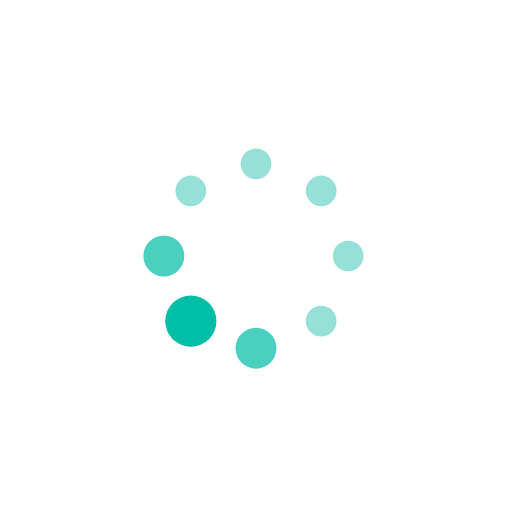
t = 0.00 s
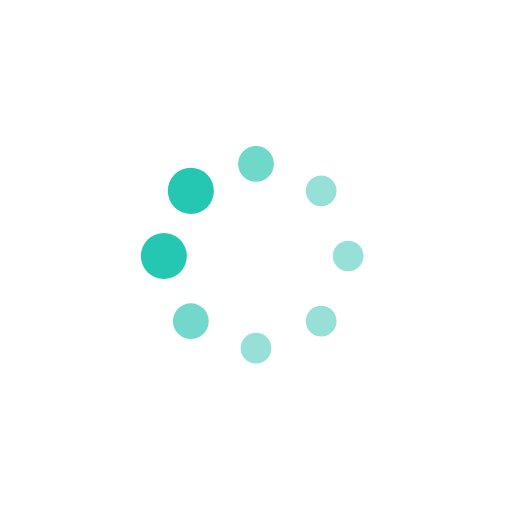
t = 0.19 s
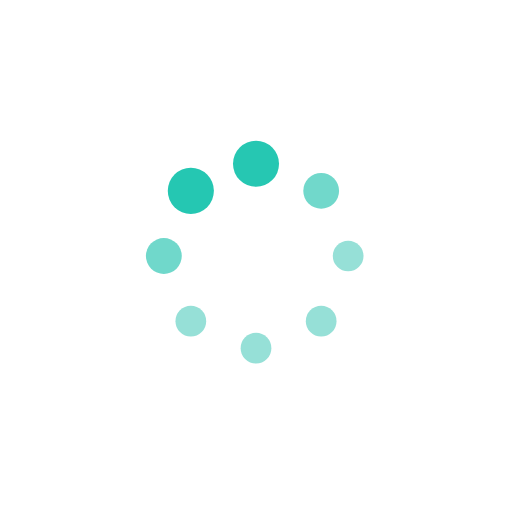
t = 0.31 s
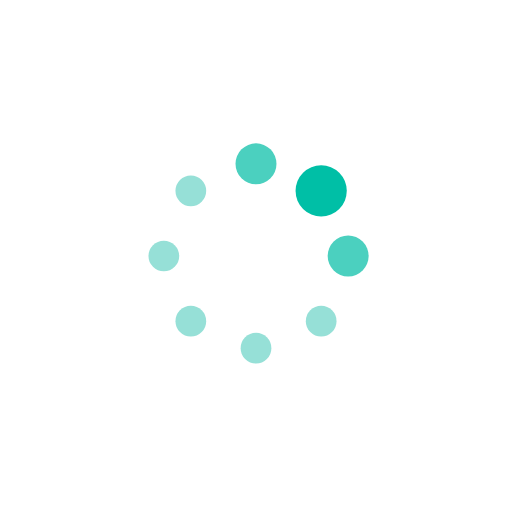
t = 0.50 s
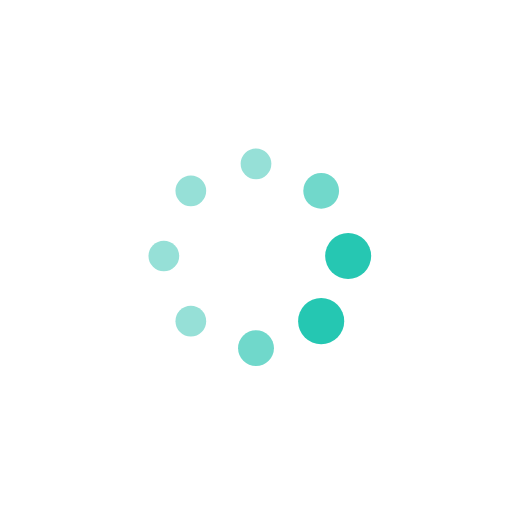
t = 0.69 s
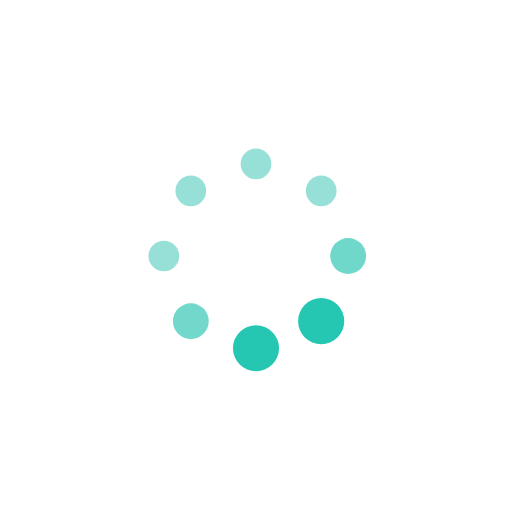
t = 0.81 s

The animated SVG that drew these frames (rendered in a browser with its animation timeline set to each time). Animation: 16 SMIL elements (animate=16); one cycle of 1.00 s, repeats indefinitely.

<svg class="lds-default" width="100%" height="100%" xmlns="http://www.w3.org/2000/svg" xmlns:xlink="http://www.w3.org/1999/xlink" viewBox="0 0 100 100" preserveAspectRatio="xMidYMid" style="background: none;"><circle cx="68" cy="50" fill="undefined" r="3" class="">
    <animate attributeName="r" values="3;3;5;3;3" times="0;0.1;0.2;0.3;1" dur="1s" repeatCount="indefinite" begin="-0.875s" class=""></animate>
    <animate attributeName="fill" values="#96e0d7;#96e0d7;#00bfa6;#96e0d7;#96e0d7" repeatCount="indefinite" times="0;0.1;0.2;0.3;1" dur="1s" begin="-0.875s" class=""></animate>
    </circle><circle cx="62.728" cy="62.728" fill="undefined" r="3" class="">
    <animate attributeName="r" values="3;3;5;3;3" times="0;0.1;0.2;0.3;1" dur="1s" repeatCount="indefinite" begin="-0.75s" class=""></animate>
    <animate attributeName="fill" values="#96e0d7;#96e0d7;#00bfa6;#96e0d7;#96e0d7" repeatCount="indefinite" times="0;0.1;0.2;0.3;1" dur="1s" begin="-0.75s" class=""></animate>
    </circle><circle cx="50" cy="68" fill="undefined" r="3" class="">
    <animate attributeName="r" values="3;3;5;3;3" times="0;0.1;0.2;0.3;1" dur="1s" repeatCount="indefinite" begin="-0.625s" class=""></animate>
    <animate attributeName="fill" values="#96e0d7;#96e0d7;#00bfa6;#96e0d7;#96e0d7" repeatCount="indefinite" times="0;0.1;0.2;0.3;1" dur="1s" begin="-0.625s" class=""></animate>
    </circle><circle cx="37.272" cy="62.728" fill="undefined" r="3.8" class="">
    <animate attributeName="r" values="3;3;5;3;3" times="0;0.1;0.2;0.3;1" dur="1s" repeatCount="indefinite" begin="-0.5s" class=""></animate>
    <animate attributeName="fill" values="#96e0d7;#96e0d7;#00bfa6;#96e0d7;#96e0d7" repeatCount="indefinite" times="0;0.1;0.2;0.3;1" dur="1s" begin="-0.5s" class=""></animate>
    </circle><circle cx="32" cy="50" fill="undefined" r="4.8" class="">
    <animate attributeName="r" values="3;3;5;3;3" times="0;0.1;0.2;0.3;1" dur="1s" repeatCount="indefinite" begin="-0.375s" class=""></animate>
    <animate attributeName="fill" values="#96e0d7;#96e0d7;#00bfa6;#96e0d7;#96e0d7" repeatCount="indefinite" times="0;0.1;0.2;0.3;1" dur="1s" begin="-0.375s" class=""></animate>
    </circle><circle cx="37.272" cy="37.272" fill="undefined" r="4.2" class="">
    <animate attributeName="r" values="3;3;5;3;3" times="0;0.1;0.2;0.3;1" dur="1s" repeatCount="indefinite" begin="-0.25s" class=""></animate>
    <animate attributeName="fill" values="#96e0d7;#96e0d7;#00bfa6;#96e0d7;#96e0d7" repeatCount="indefinite" times="0;0.1;0.2;0.3;1" dur="1s" begin="-0.25s" class=""></animate>
    </circle><circle cx="50" cy="32" fill="undefined" r="3.2" class="">
    <animate attributeName="r" values="3;3;5;3;3" times="0;0.1;0.2;0.3;1" dur="1s" repeatCount="indefinite" begin="-0.125s" class=""></animate>
    <animate attributeName="fill" values="#96e0d7;#96e0d7;#00bfa6;#96e0d7;#96e0d7" repeatCount="indefinite" times="0;0.1;0.2;0.3;1" dur="1s" begin="-0.125s" class=""></animate>
    </circle><circle cx="62.728" cy="37.272" fill="undefined" r="3" class="">
    <animate attributeName="r" values="3;3;5;3;3" times="0;0.1;0.2;0.3;1" dur="1s" repeatCount="indefinite" begin="0s" class=""></animate>
    <animate attributeName="fill" values="#96e0d7;#96e0d7;#00bfa6;#96e0d7;#96e0d7" repeatCount="indefinite" times="0;0.1;0.2;0.3;1" dur="1s" begin="0s" class=""></animate>
    </circle>
  </svg>
